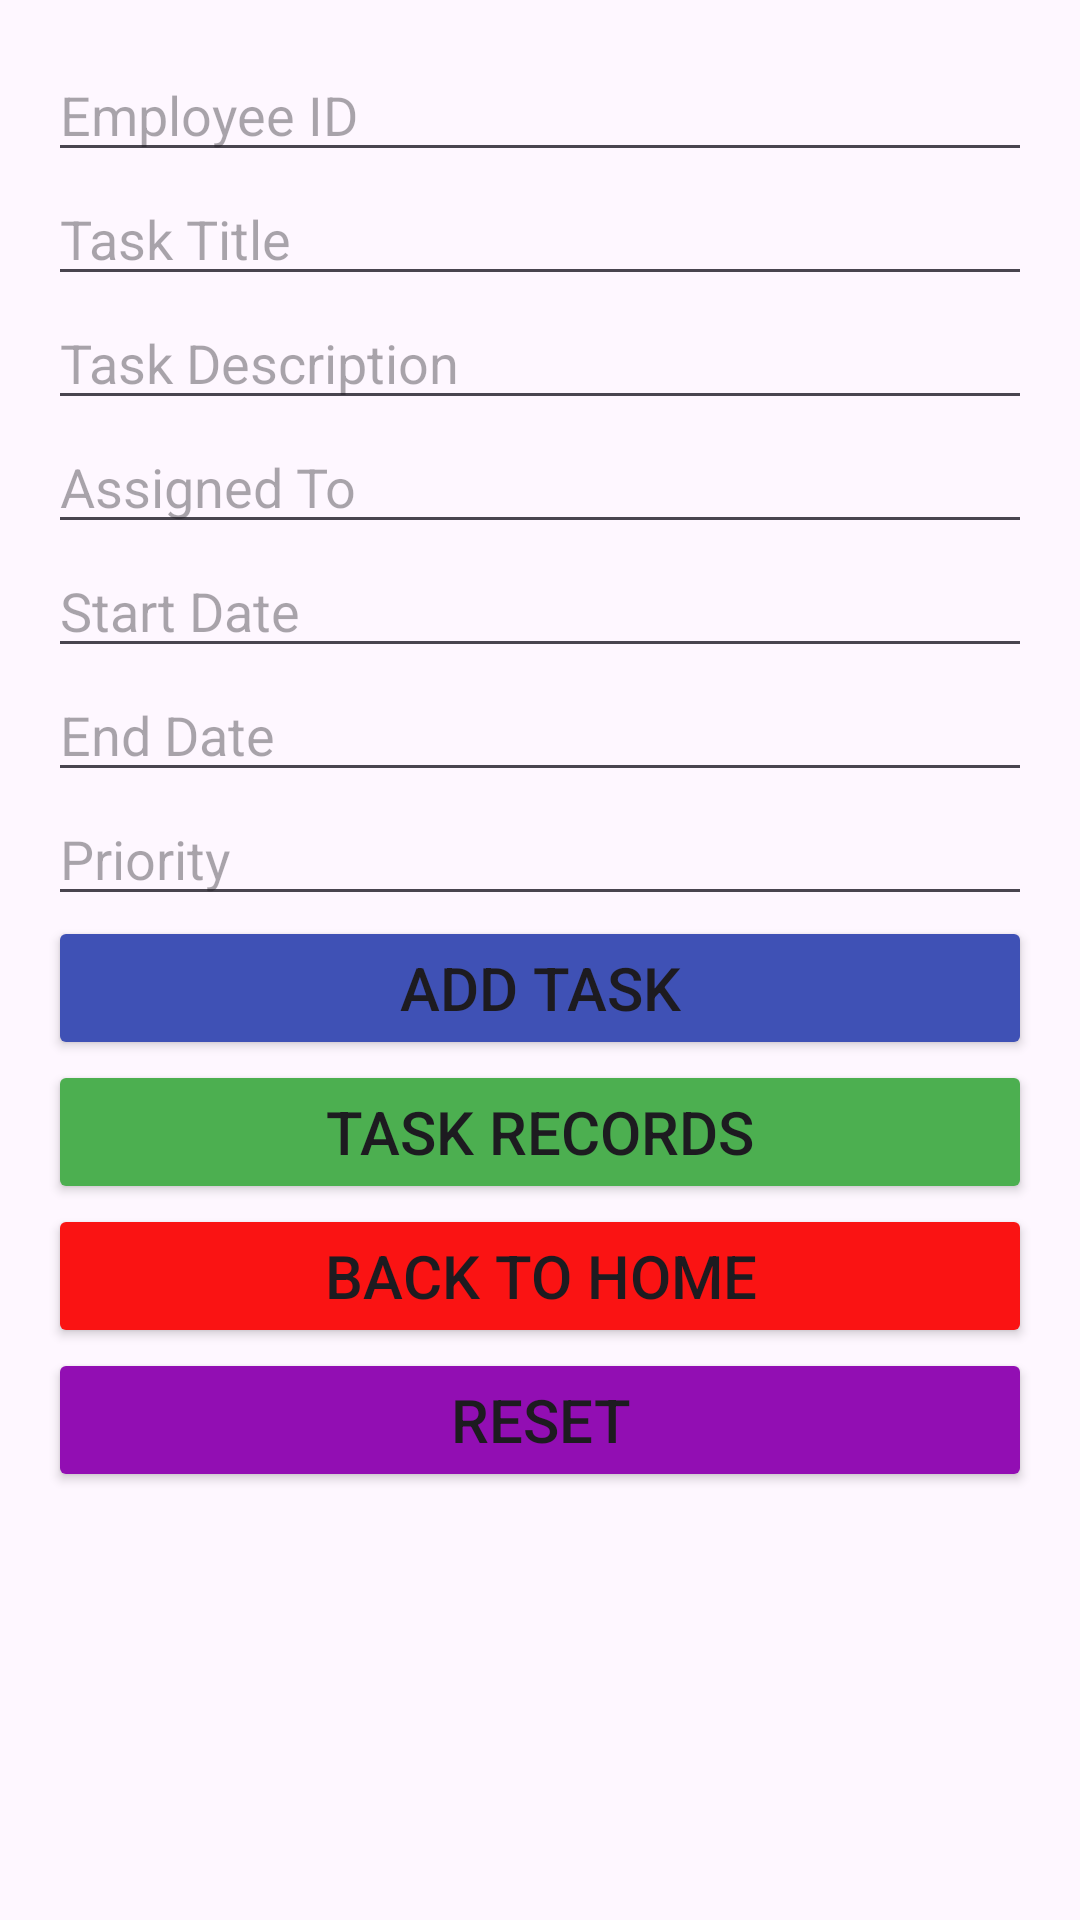

The Android layout XML behind this screen, and the referenced resources:
<!-- AndroidManifest.xml: application theme Theme.EMSapp -->
<!-- res/layout/activity_task.xml -->
<LinearLayout xmlns:android="http://schemas.android.com/apk/res/android"
    android:layout_width="match_parent"
    android:layout_height="match_parent"
    android:orientation="vertical"
    android:padding="16dp">

    <EditText
        android:id="@+id/et_employee_id"
        android:layout_width="match_parent"
        android:layout_height="wrap_content"
        android:hint="Employee ID" />

    <EditText
        android:id="@+id/et_title"
        android:layout_width="match_parent"
        android:layout_height="wrap_content"
        android:hint="Task Title" />

    <EditText
        android:id="@+id/et_description"
        android:layout_width="match_parent"
        android:layout_height="wrap_content"
        android:hint="Task Description" />

    <EditText
        android:id="@+id/et_assigned_to"
        android:layout_width="match_parent"
        android:layout_height="wrap_content"
        android:hint="Assigned To" />

    <EditText
        android:id="@+id/et_start_date"
        android:layout_width="match_parent"
        android:layout_height="wrap_content"
        android:hint="Start Date" />

    <EditText
        android:id="@+id/et_end_date"
        android:layout_width="match_parent"
        android:layout_height="wrap_content"
        android:hint="End Date" />

    <EditText
        android:id="@+id/et_priority"
        android:layout_width="match_parent"
        android:layout_height="wrap_content"
        android:hint="Priority" />

    <Button
        android:id="@+id/btn_add_task"
        android:layout_width="match_parent"
        android:layout_height="wrap_content"
        android:textSize="20dp"
        android:backgroundTint="#3F51B5"
        android:text="Add Task" />

    <Button
        android:id="@+id/btn_task_records"
        android:layout_width="match_parent"
        android:layout_height="wrap_content"
        android:textSize="20dp"
        android:backgroundTint="#4CAF50"
        android:text="Task Records" />

    <Button
        android:id="@+id/btn_back_to_home"
        android:layout_width="match_parent"
        android:layout_height="wrap_content"
        android:textSize="20dp"
        android:backgroundTint="#FA1313"
        android:text="Back to Home" />

    <Button
        android:id="@+id/reset"
        android:layout_width="match_parent"
        android:layout_height="wrap_content"
        android:textSize="20dp"
        android:backgroundTint="#920EB3"
        android:text="Reset" />
</LinearLayout>
<!-- resources referenced by this layout -->
<resources>
  <style name="Theme.EMSapp" parent="Base.Theme.EMSapp" />
  <style name="Base.Theme.EMSapp" parent="Theme.Material3.DayNight.NoActionBar">
          
          
      </style>
</resources>
